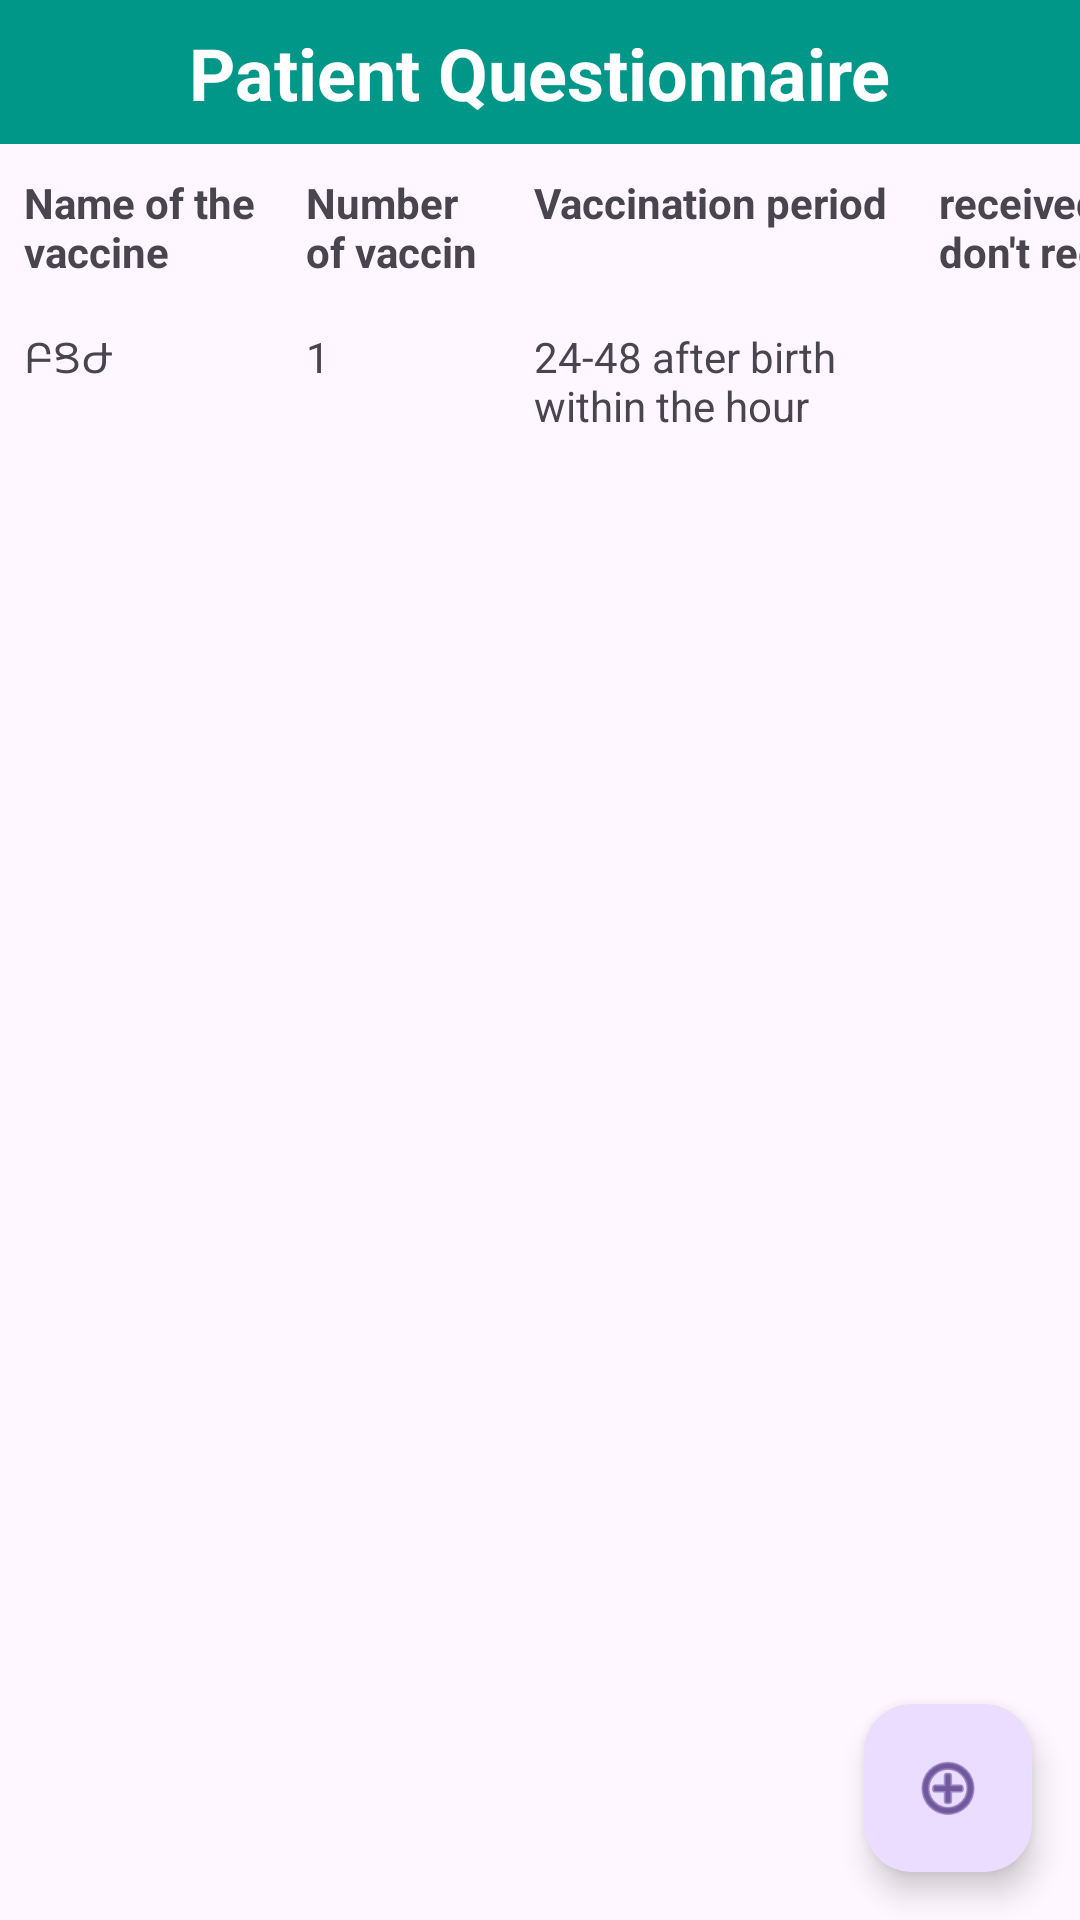

Produce the Android XML layout that renders to this screen, including the resource entries it uses.
<!-- AndroidManifest.xml: application theme Theme.PersonalHealthCard -->
<!-- res/layout/fragment_patients_questionnaire.xml -->
<?xml version="1.0" encoding="utf-8"?>
<FrameLayout xmlns:android="http://schemas.android.com/apk/res/android"
    xmlns:app="http://schemas.android.com/apk/res-auto"
    xmlns:tools="http://schemas.android.com/tools"
    android:layout_width="match_parent"
    android:layout_height="match_parent"
    tools:context=".PatientsQuestionnaire"
    >

    <LinearLayout
        android:id="@+id/linearLayout"
        android:layout_width="match_parent"
        android:layout_height="wrap_content"
        android:background="@color/background_color"
        android:orientation="vertical"
        app:layout_constraintEnd_toEndOf="parent"
        app:layout_constraintStart_toStartOf="parent"
        app:layout_constraintTop_toTopOf="parent">

        <TextView
            android:id="@+id/titleTextView"
            android:layout_width="wrap_content"
            android:layout_height="40dp"
            android:layout_gravity="center"
            android:layout_marginTop="8dp"
            android:text="Patient Questionnaire"
            android:textColor="@color/white"
            android:textSize="24sp"
            android:textStyle="bold" />

    </LinearLayout>

    <TableLayout
        android:layout_width="match_parent"
        android:layout_height="wrap_content"
        android:stretchColumns="*"
        android:layout_marginTop="50dp">

        <TableRow
            android:layout_width="match_parent"
            android:layout_height="wrap_content">

            
            <TextView
                android:layout_width="94dp"
                android:layout_height="wrap_content"
                android:padding="8dp"
                android:text="Name of the vaccine"
                android:textStyle="bold" />

            <TextView
                android:layout_width="76dp"
                android:layout_height="match_parent"
                android:inputType="textMultiLine"
                android:padding="8dp"
                android:text="Number of vaccinations"

                android:textStyle="bold" />

            <TextView
                android:layout_width="wrap_content"
                android:layout_height="match_parent"
                android:padding="8dp"
                android:text="Vaccination period"
                android:textStyle="bold" />

            <TextView
                android:layout_width="103dp"
                android:layout_height="match_parent"
                android:padding="8dp"
                android:text="received/don't receive"
                android:textStyle="bold" />
        </TableRow>

        <TableRow
            android:layout_width="match_parent"
            android:layout_height="wrap_content">

            <TextView
                android:layout_width="wrap_content"
                android:layout_height="match_parent"
                android:padding="8dp"
                android:text="ԲՑԺ" />

            <TextView
                android:layout_width="wrap_content"
                android:layout_height="match_parent"
                android:padding="8dp"
                android:text="1" />

            <TextView
                android:layout_width="135dp"
                android:layout_height="wrap_content"
                android:padding="8dp"
                android:text="24-48 after birth within the hour" />

            <Spinner
                android:id="@+id/receiving"
                android:layout_width="63dp"
                android:layout_height="wrap_content" />

        </TableRow>


    </TableLayout>

    <com.google.android.material.floatingactionbutton.FloatingActionButton
        android:id="@+id/floatingActionButton"
        android:layout_width="wrap_content"
        android:layout_height="wrap_content"
        android:clickable="true"
        android:src="@android:drawable/ic_menu_add"
        android:layout_gravity="bottom|end"
        android:layout_margin="16dp"/>


</FrameLayout>
<!-- resources referenced by this layout -->
<resources>
  <color name="background_color">#009688</color>
  <color name="white">#FFFFFFFF</color>
  <style name="Theme.PersonalHealthCard" parent="Base.Theme.PersonalHealthCard" />
  <style name="Base.Theme.PersonalHealthCard" parent="Theme.Material3.DayNight.NoActionBar">
          
          
      </style>
</resources>
